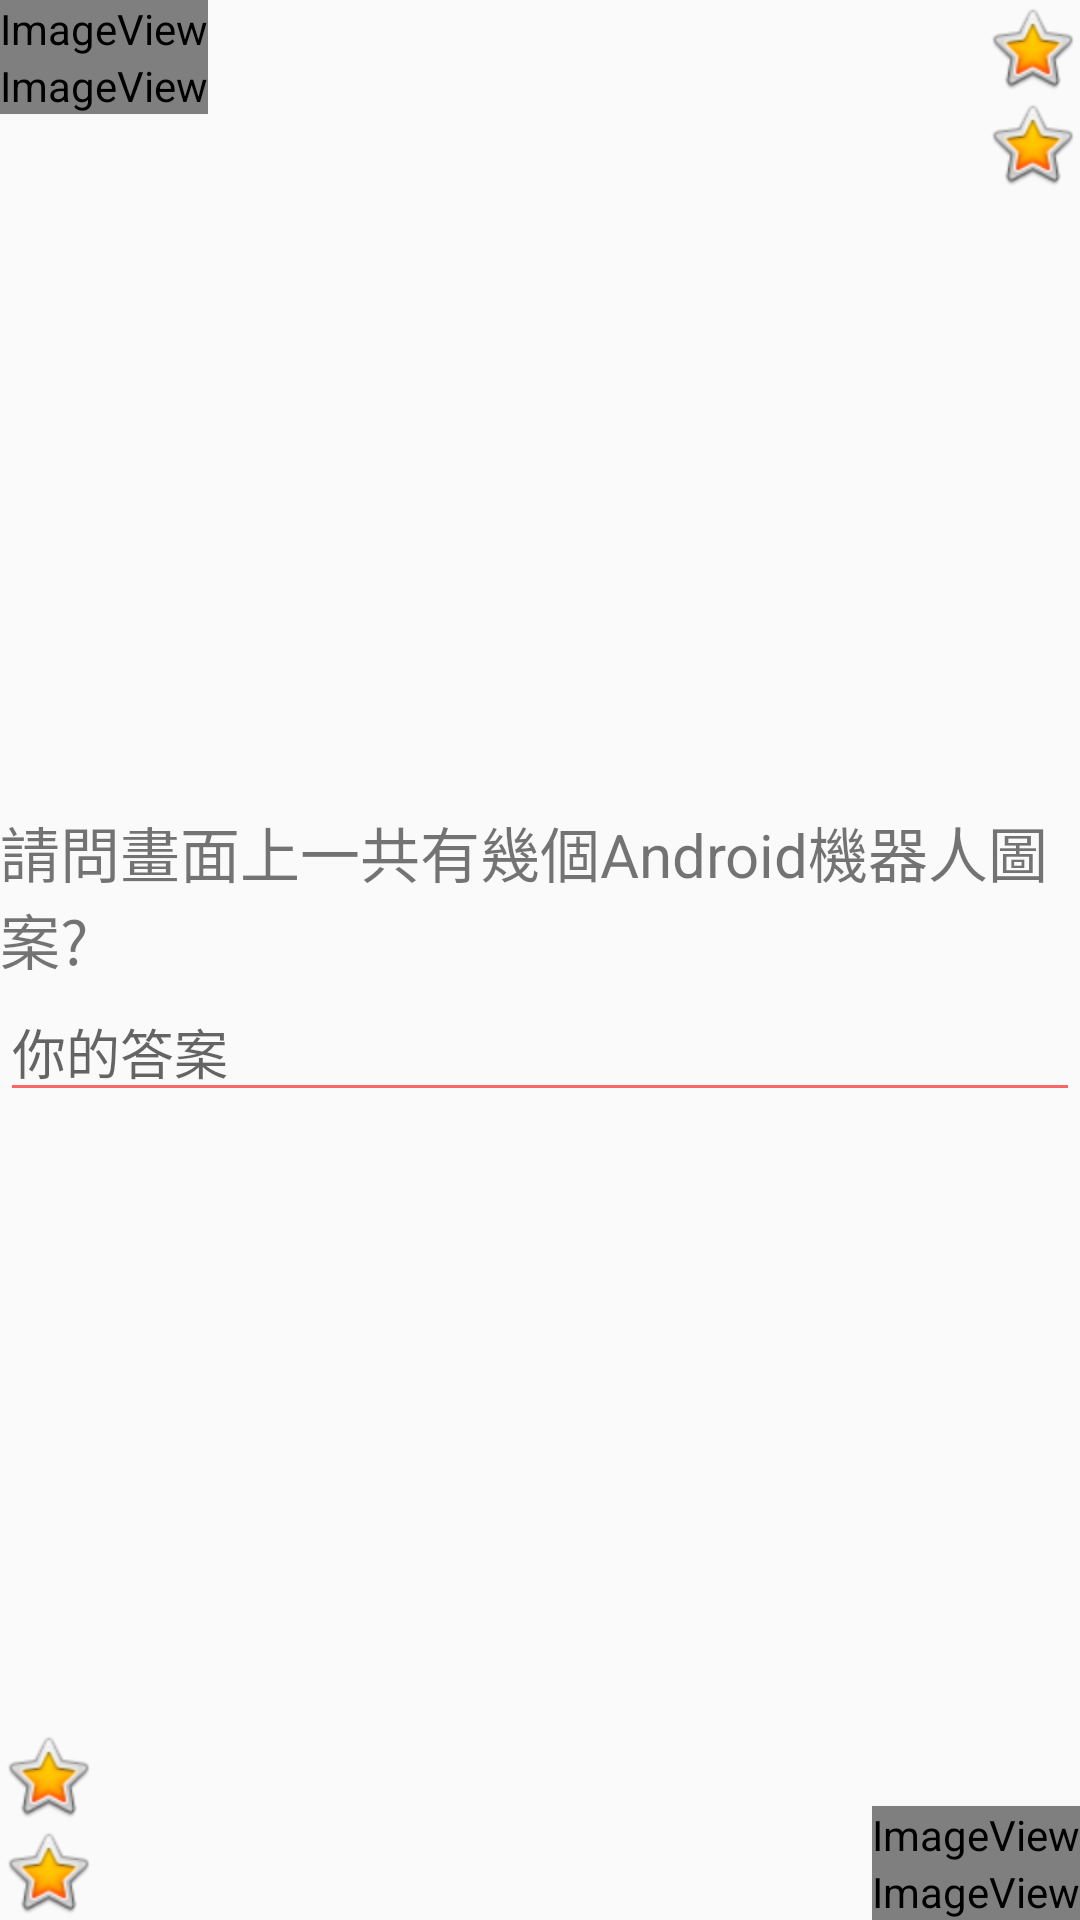

Layout XML and referenced resources for this Android screen:
<!-- AndroidManifest.xml: application theme Theme.Application1 -->
<!-- res/layout/hw2.xml -->
<?xml version="1.0" encoding="utf-8"?>
<RelativeLayout xmlns:android="http://schemas.android.com/apk/res/android"
    xmlns:app="http://schemas.android.com/apk/res-auto"
    android:layout_width="match_parent"
    android:layout_height="match_parent">

    <ImageView
        android:id="@+id/imageView1"
        android:layout_width="wrap_content"
        android:layout_height="wrap_content"
        app:srcCompat="@android:drawable/sym_def_app_icon" />
    <ImageView
        android:id="@+id/imageView2"
        android:layout_width="wrap_content"
        android:layout_height="wrap_content"
        android:layout_below="@id/imageView1"
        app:srcCompat="@android:drawable/sym_def_app_icon" />


    <ImageView
        android:id="@+id/imageView3"
        android:layout_width="wrap_content"
        android:layout_height="wrap_content"
        android:layout_alignParentEnd="true"
        app:srcCompat="@android:drawable/btn_star_big_on" />
    <ImageView
        android:id="@+id/imageView4"
        android:layout_width="wrap_content"
        android:layout_height="wrap_content"
        android:layout_alignParentEnd="true"
        android:layout_below="@id/imageView3"
        app:srcCompat="@android:drawable/btn_star_big_on" />
    <LinearLayout
        android:id="@+id/linear1"
        android:layout_width="match_parent"
        android:layout_height="wrap_content"
        android:orientation="vertical"
        android:layout_centerInParent="true"
        >

        <TextView
            android:id="@+id/textview1"
            android:layout_width="wrap_content"
            android:layout_height="wrap_content"
            android:layout_centerHorizontal="true"
            android:layout_centerVertical="true"
            android:text="請問畫面上一共有幾個Android機器人圖案?"
            android:textSize="20sp" />

        <EditText
            android:layout_width="match_parent"
            android:layout_height="wrap_content"
            android:layout_below="@id/textview1"
            android:hint="你的答案"
            android:selectAllOnFocus="true"
            android:backgroundTint="#FA6565"
             />
    </LinearLayout>
    <ImageView
        android:id="@+id/imageView5"
        android:layout_width="wrap_content"
        android:layout_height="wrap_content"
        app:srcCompat="@android:drawable/btn_star_big_on"
        android:layout_alignParentBottom="true"
        />
    <ImageView
        android:id="@+id/imageView6"
        android:layout_width="wrap_content"
        android:layout_height="wrap_content"
        app:srcCompat="@android:drawable/btn_star_big_on"
        android:layout_above="@id/imageView5"
        />

    <ImageView
        android:id="@+id/imageView7"
        android:layout_width="wrap_content"
        android:layout_height="wrap_content"
        android:layout_alignParentEnd="true"
        android:layout_alignParentBottom="true"
        app:srcCompat="@android:drawable/sym_def_app_icon" />

    <ImageView
        android:id="@+id/imageView8"
        android:layout_width="wrap_content"
        android:layout_height="wrap_content"
        android:layout_above="@id/imageView7"
        android:layout_alignParentEnd="true"
        app:srcCompat="@android:drawable/sym_def_app_icon" />
</RelativeLayout>
<!-- resources referenced by this layout -->
<resources>
  <style name="Theme.Application1" parent="Theme.AppCompat.DayNight.DarkActionBar">
  
          
          <item name="colorPrimary">@color/purple_500</item>
          <item name="colorPrimaryVariant">@color/purple_700</item>
          <item name="colorOnPrimary">@color/white</item>
          
          <item name="colorSecondary">@color/teal_200</item>
          <item name="colorSecondaryVariant">@color/teal_700</item>
          <item name="colorOnSecondary">@color/black</item>
          
          <item name="android:statusBarColor" tools:targetApi="l">?attr/colorPrimaryVariant</item>
          
      </style>
  <!-- not gathered from this repository: default colours our renderer supplied (Android Studio template values) -->
  <color name="purple_500">#FF6200EE</color>
  <color name="purple_700">#FF3700B3</color>
  <color name="teal_200">#FF03DAC5</color>
  <color name="teal_700">#FF018786</color>
  <color name="black">#FF000000</color>
  <color name="white">#FFFFFFFF</color>
</resources>
